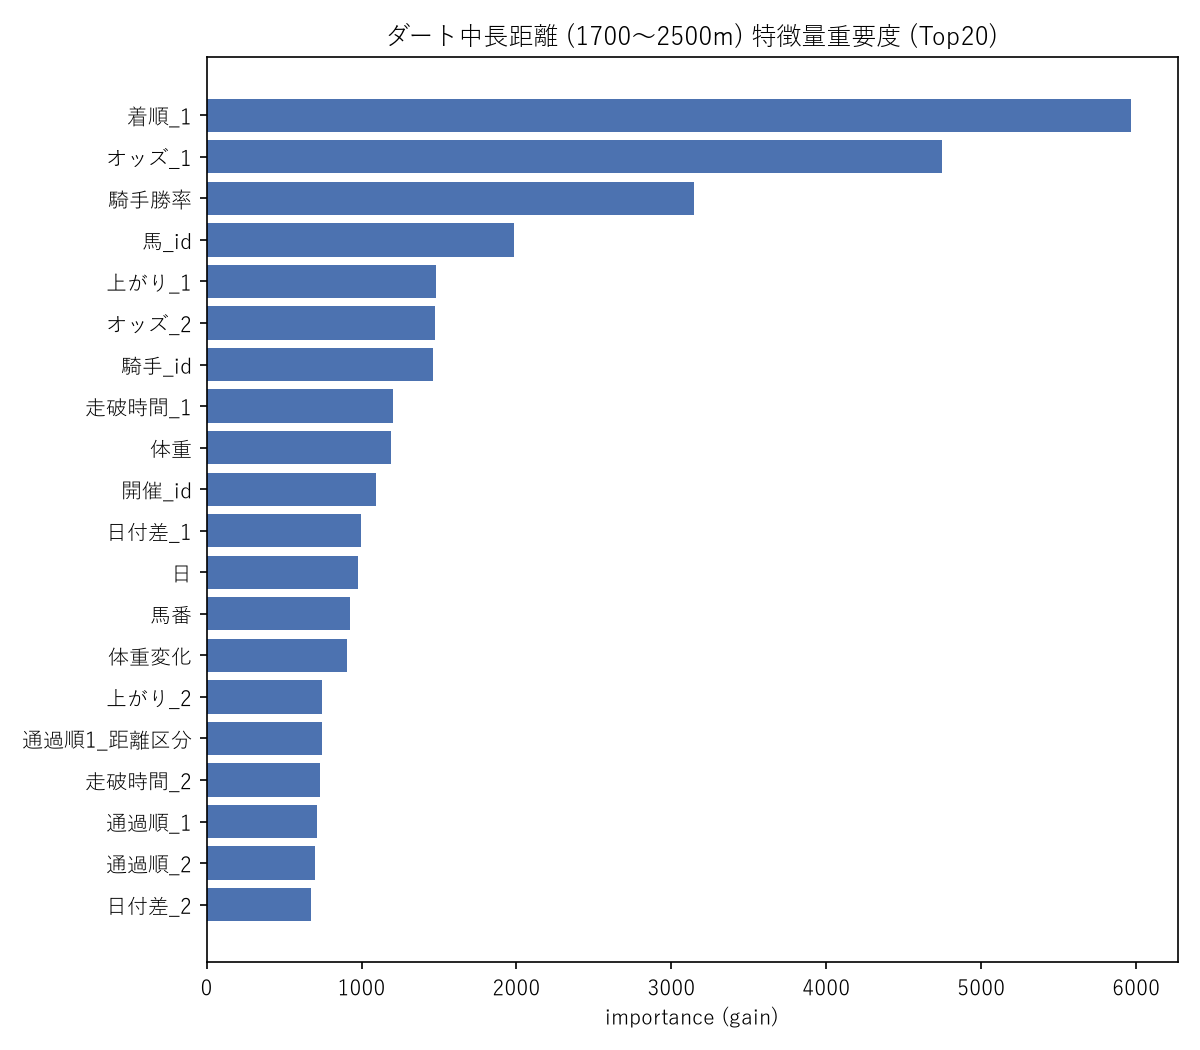

Data behind this chart, as committed beside it:
feature, importance
着順_1, 5968
オッズ_1, 4747
騎手勝率, 3146
馬_id, 1987
上がり_1, 1478
オッズ_2, 1477
騎手_id, 1459
走破時間_1, 1206
体重, 1192
開催_id, 1096
日付差_1, 995.6
日, 977.1
馬番, 926.8
体重変化, 907
上がり_2, 746.4
通過順1_距離区分, 742.9
走破時間_2, 734.1
通過順_1, 711.9
通過順_2, 700.2
日付差_2, 671.7
レース名_id, 661.8
平均斤量, 631.5
馬番_1, 627.3
体重_1, 606.1
体重変化_1, 591.3
齢, 583.9
体重_2, 583
馬番_2, 577.8
オッズ_3, 562.7
クラス, 514.8
通過順_3, 486.9
体重_3, 481.6
日付差_3, 454.9
着順_2, 448
斤量, 420.4
上がり_3, 399.9
場名_id, 343.8
体重変化_3, 338.5
場id, 332.5
体重変化_2, 315.8
着順_3, 313.3
クラス_1, 296.2
オッズ_4, 293
天気_1, 286
月, 265.7
馬番_3, 263.5
距離差_1, 232.7
上がり_4, 221.4
距離差_2, 214.9
走破時間_4, 211
走破時間_3, 201.3
性, 184.9
斤量_2, 184.2
天気_2, 182.7
天気, 182.4
馬場, 166.4
通過順_4, 160.8
斤量_1, 153.1
上がり_5, 147.1
クラス_2, 145.4
... 54 more rows
